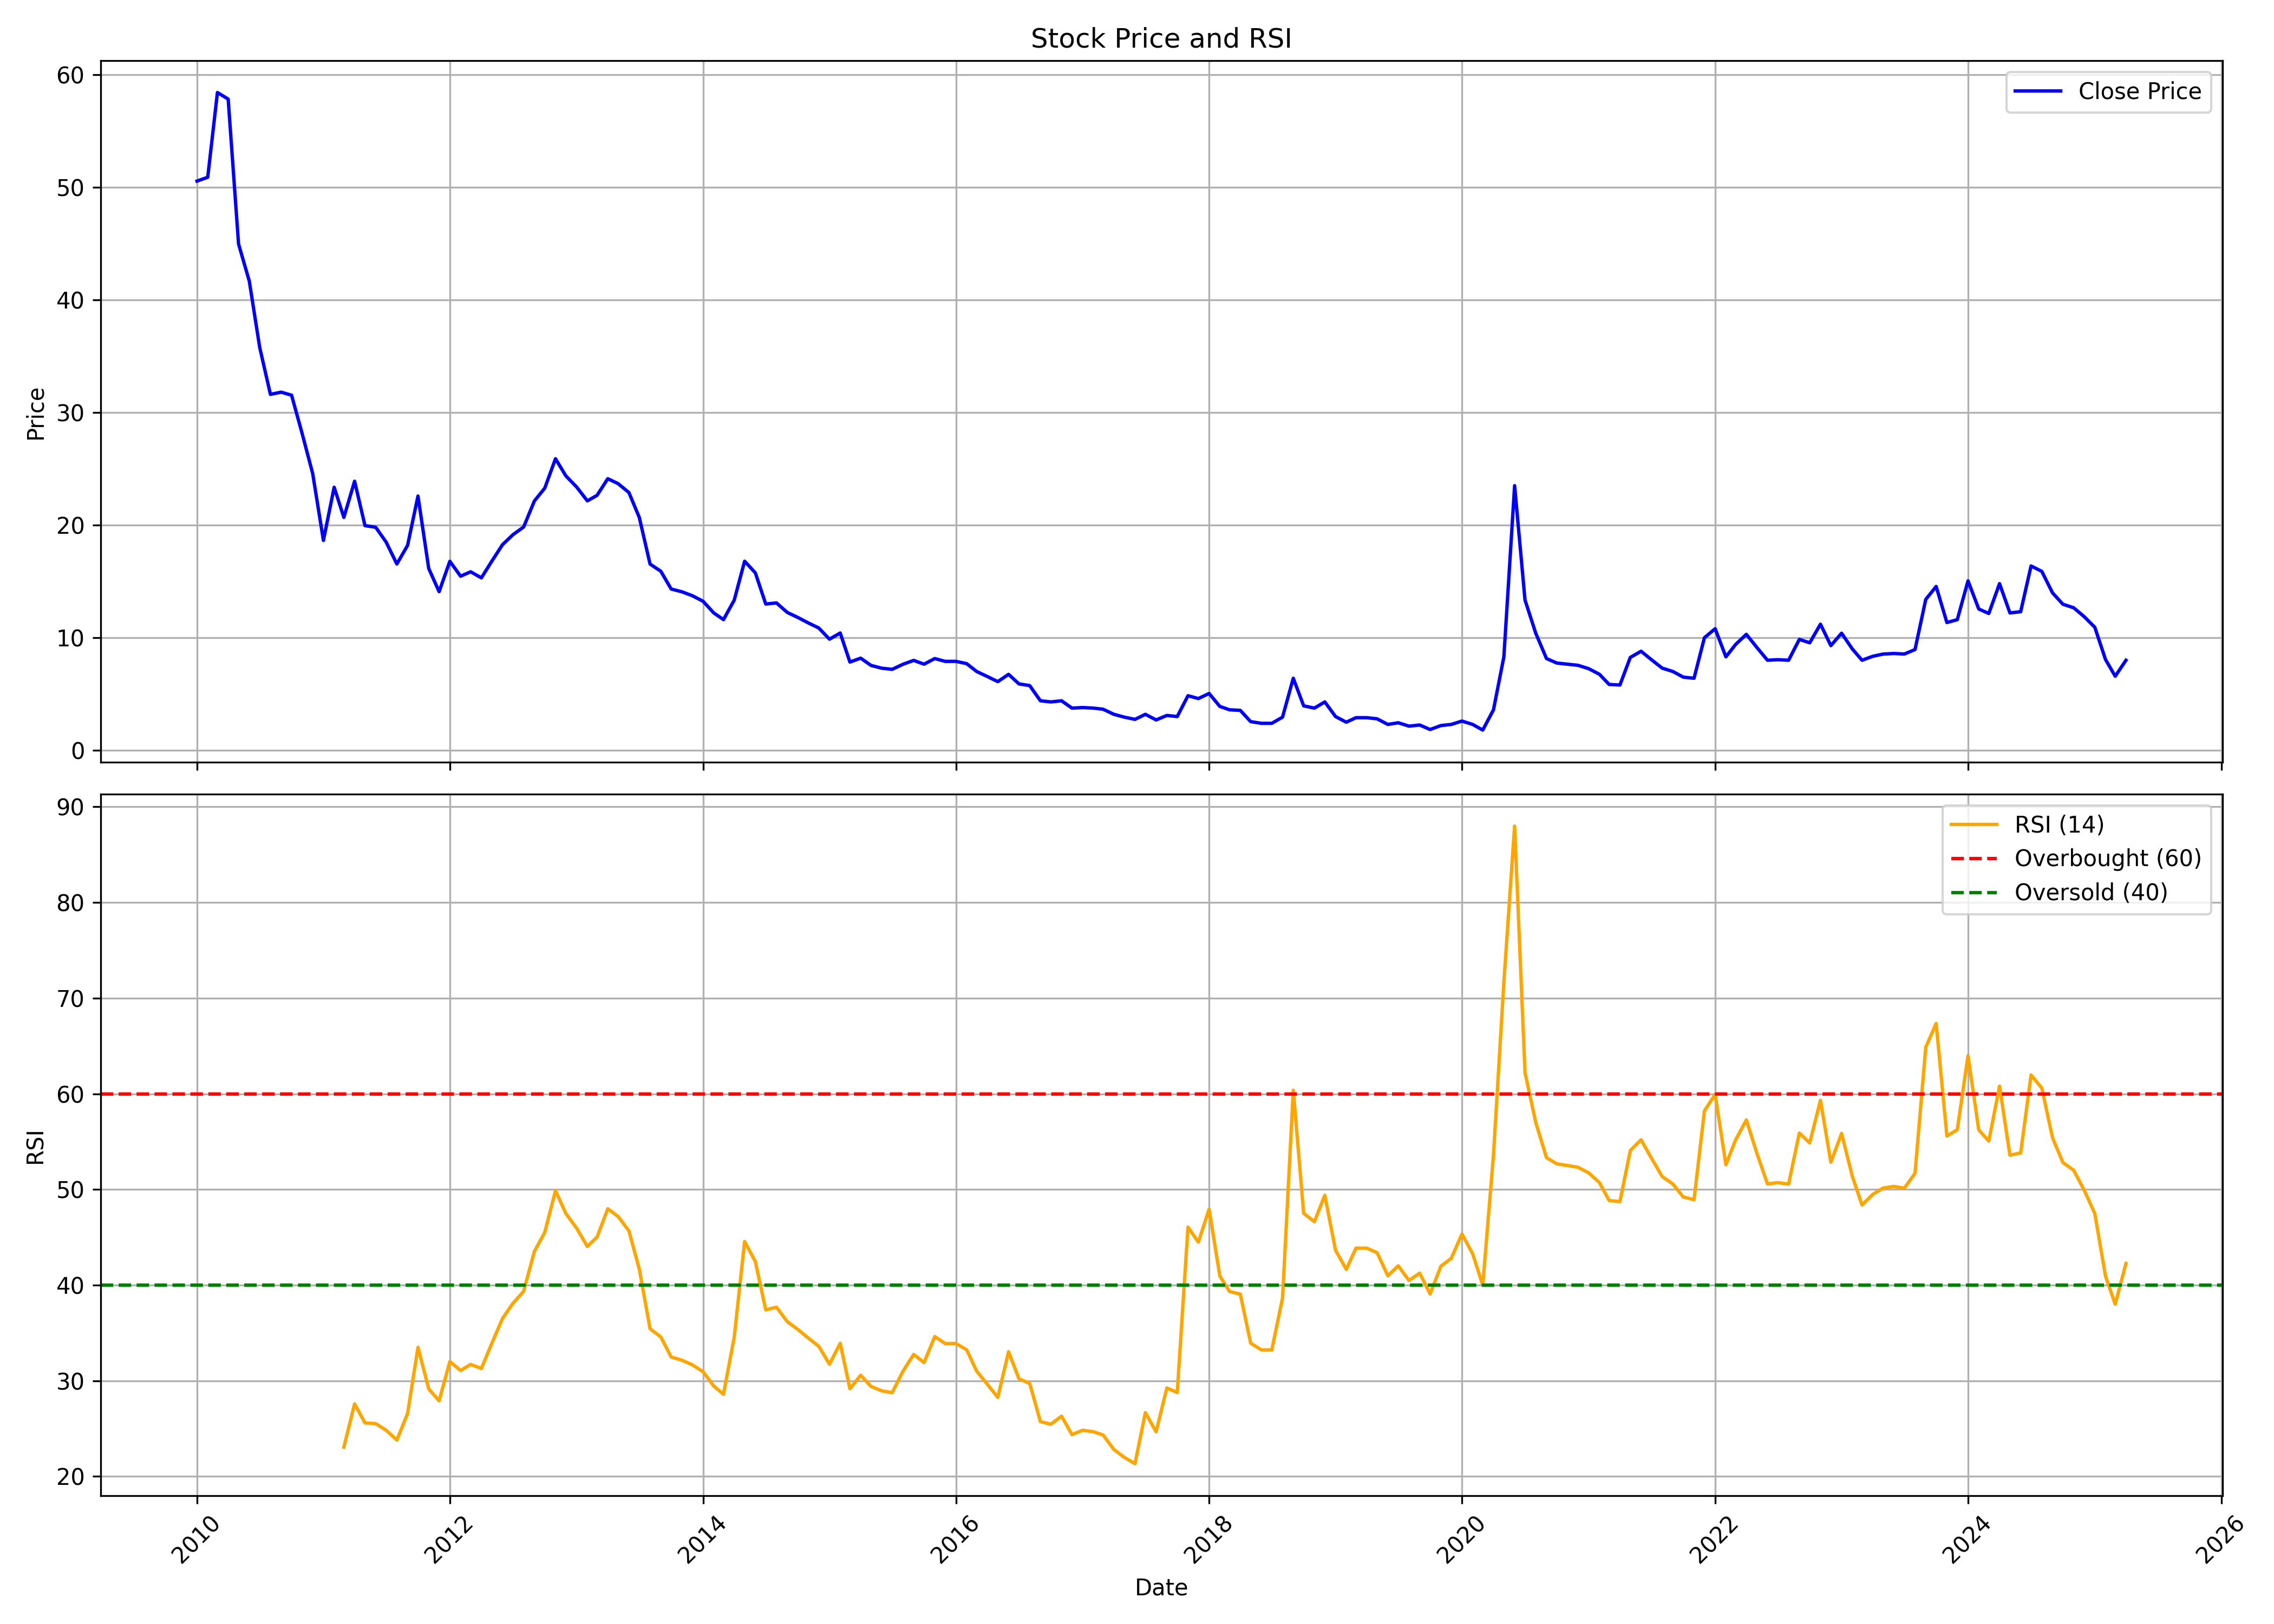

Values plotted in this chart, from the file beside it:
, Unnamed: 0, date, symbol, open, high, low, close, volume, rsi
0, 0, 2010-01-01, RUCHINFRA, 39.71, 62.14, 39.71, 50.54, 10827067, 
1, 1, 2010-02-01, RUCHINFRA, 50.59, 57.09, 45.2, 50.88, 4027629, 
2, 2, 2010-03-01, RUCHINFRA, 50.88, 60.54, 44.08, 58.4, 7193728, 
3, 3, 2010-04-01, RUCHINFRA, 59.03, 65.05, 53.21, 57.82, 14296082, 
4, 4, 2010-05-01, RUCHINFRA, 57.87, 59.23, 38.84, 44.96, 3120571, 
5, 5, 2010-06-01, RUCHINFRA, 43.89, 46.12, 39.81, 41.65, 2194327, 
6, 6, 2010-07-01, RUCHINFRA, 41.99, 43.01, 34.81, 35.78, 1801330, 
7, 7, 2010-08-01, RUCHINFRA, 36.7, 45.39, 31.12, 31.6, 1958446, 
8, 8, 2010-09-01, RUCHINFRA, 31.07, 37.38, 30.54, 31.8, 2203791, 
9, 9, 2010-10-01, RUCHINFRA, 31.82, 37.23, 30.9, 31.53, 2384796, 
10, 10, 2010-11-01, RUCHINFRA, 30.85, 41.61, 26.37, 28.08, 5574436, 
11, 11, 2010-12-01, RUCHINFRA, 28.27, 32.9, 19.17, 24.57, 2323278, 
12, 12, 2011-01-01, RUCHINFRA, 25.79, 26.96, 16.16, 18.64, 1291302, 
13, 13, 2011-02-01, RUCHINFRA, 19.32, 25.4, 18.05, 23.36, 1801193, 
14, 14, 2011-03-01, RUCHINFRA, 24.28, 25.64, 20.05, 20.68, 1469492, 23.06
15, 15, 2011-04-01, RUCHINFRA, 20.58, 27.64, 20.58, 23.89, 1075217, 27.58
16, 16, 2011-05-01, RUCHINFRA, 23.45, 24.28, 19.46, 19.95, 588317, 25.59
17, 17, 2011-06-01, RUCHINFRA, 20, 22.58, 16.69, 19.81, 703136, 25.52
18, 18, 2011-07-01, RUCHINFRA, 19.66, 21.12, 17.76, 18.49, 250777, 24.83
19, 19, 2011-08-01, RUCHINFRA, 18.73, 18.93, 13.97, 16.54, 504137, 23.8
20, 20, 2011-09-01, RUCHINFRA, 16.54, 20.29, 15.52, 18.2, 561424, 26.58
21, 21, 2011-10-01, RUCHINFRA, 18.85, 25.03, 18.16, 22.58, 769294, 33.49
22, 22, 2011-11-01, RUCHINFRA, 22.58, 24.3, 15.41, 16.15, 576484, 29.15
23, 23, 2011-12-01, RUCHINFRA, 17.13, 17.38, 12.66, 14.09, 229228, 27.9
24, 24, 2012-01-01, RUCHINFRA, 13.74, 18.85, 13.74, 16.79, 359236, 32.01
25, 25, 2012-02-01, RUCHINFRA, 16.1, 19.58, 15.22, 15.46, 454529, 31.07
26, 26, 2012-03-01, RUCHINFRA, 15.02, 16.69, 13.25, 15.85, 396640, 31.71
27, 27, 2012-04-01, RUCHINFRA, 16.2, 16.64, 15.22, 15.31, 132219, 31.28
28, 28, 2012-05-01, RUCHINFRA, 15.22, 18.36, 14.72, 16.79, 198621, 33.9
29, 29, 2012-06-01, RUCHINFRA, 17.03, 19.63, 15.95, 18.26, 151719, 36.51
30, 30, 2012-07-01, RUCHINFRA, 18.85, 21.4, 18.16, 19.14, 224540, 38.09
31, 31, 2012-08-01, RUCHINFRA, 19.24, 20.76, 18.21, 19.83, 457012, 39.35
32, 32, 2012-09-01, RUCHINFRA, 20.27, 23.56, 19.53, 22.14, 2130121, 43.52
33, 33, 2012-10-01, RUCHINFRA, 21.75, 24.22, 21.02, 23.28, 308042, 45.51
34, 34, 2012-11-01, RUCHINFRA, 22.69, 26.53, 22.2, 25.89, 447444, 49.87
35, 35, 2012-12-01, RUCHINFRA, 24.61, 26.23, 23.67, 24.36, 362202, 47.48
36, 36, 2013-01-01, RUCHINFRA, 24.12, 25.15, 23.13, 23.38, 440582, 45.95
37, 37, 2013-02-01, RUCHINFRA, 23.38, 24.12, 21.02, 22.15, 212612, 44.04
38, 38, 2013-03-01, RUCHINFRA, 22.15, 24.51, 20.92, 22.64, 1125497, 45.02
39, 39, 2013-04-01, RUCHINFRA, 22.89, 25.89, 22.64, 24.12, 138475, 47.98
40, 40, 2013-05-01, RUCHINFRA, 24.12, 24.81, 23.43, 23.67, 833342, 47.16
41, 41, 2013-06-01, RUCHINFRA, 24.12, 24.56, 21.71, 22.89, 145564, 45.67
42, 42, 2013-07-01, RUCHINFRA, 21.9, 25.59, 18.26, 20.67, 551898, 41.67
43, 43, 2013-08-01, RUCHINFRA, 20.52, 22.64, 14.47, 16.54, 114734, 35.44
44, 44, 2013-09-01, RUCHINFRA, 16.3, 18.77, 15.06, 15.9, 44863, 34.58
45, 45, 2013-10-01, RUCHINFRA, 16.4, 16.79, 13.43, 14.32, 61641, 32.48
46, 46, 2013-11-01, RUCHINFRA, 15.31, 16.74, 12.89, 14.08, 53600, 32.15
47, 47, 2013-12-01, RUCHINFRA, 14.42, 14.57, 12.79, 13.73, 69832, 31.67
48, 48, 2014-01-01, RUCHINFRA, 13.73, 15.31, 12.4, 13.24, 62031, 30.95
49, 49, 2014-02-01, RUCHINFRA, 13.43, 14.47, 11.16, 12.2, 32304, 29.44
50, 50, 2014-03-01, RUCHINFRA, 12.15, 12.69, 10.12, 11.61, 248742, 28.59
51, 51, 2014-04-01, RUCHINFRA, 11.46, 14.13, 11.41, 13.34, 75198, 34.56
52, 52, 2014-05-01, RUCHINFRA, 13.34, 21.58, 12.45, 16.79, 457222, 44.55
53, 53, 2014-06-01, RUCHINFRA, 15.8, 17.78, 14.62, 15.76, 390004, 42.46
54, 54, 2014-07-01, RUCHINFRA, 16.3, 16.45, 12.94, 12.99, 117845, 37.41
55, 55, 2014-08-01, RUCHINFRA, 13.53, 14.82, 12.3, 13.09, 61584, 37.69
56, 56, 2014-09-01, RUCHINFRA, 13.53, 14.47, 11.85, 12.25, 164558, 36.19
57, 57, 2014-10-01, RUCHINFRA, 11.96, 12.7, 10.91, 11.81, 153223, 35.38
58, 58, 2014-11-01, RUCHINFRA, 11.91, 12.9, 11.11, 11.31, 74169, 34.46
59, 59, 2014-12-01, RUCHINFRA, 11.06, 11.76, 10.32, 10.86, 54867, 33.61
... 124 more rows
